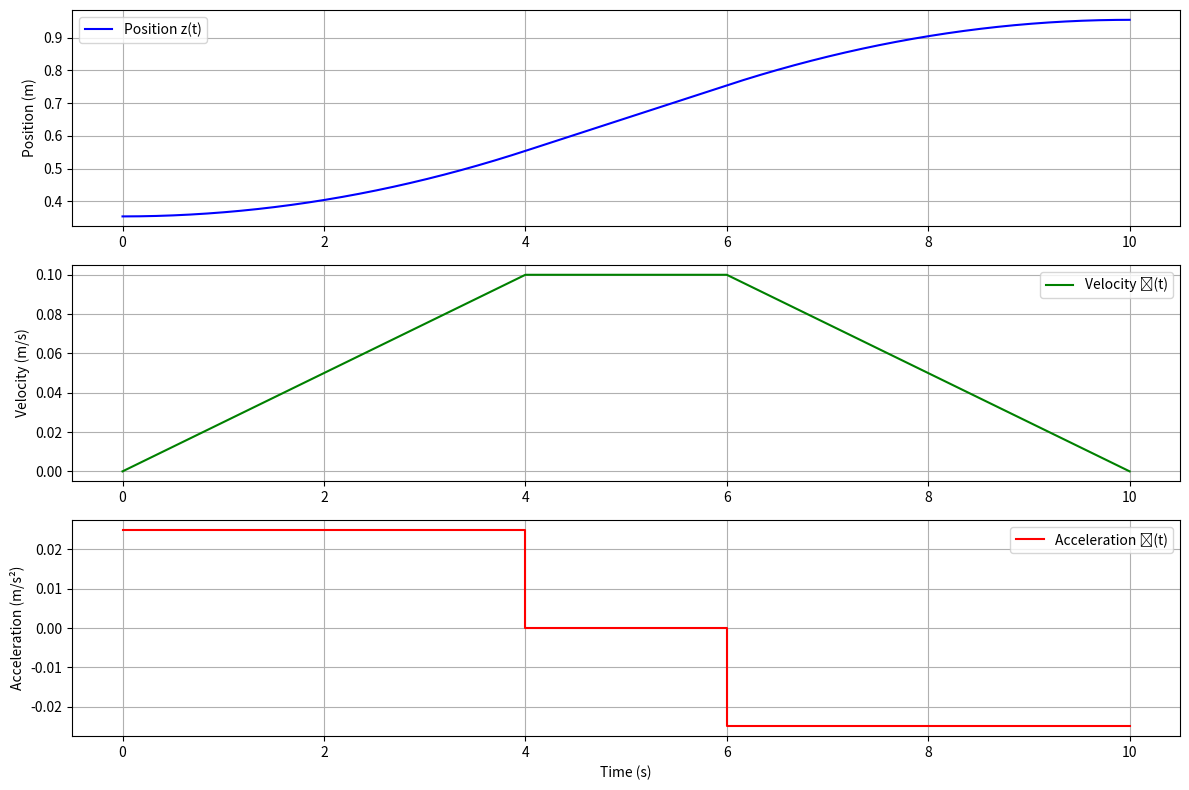

Write Python code to recreate this figure.
import numpy as np
import matplotlib.pyplot as plt


def compute_phase_durations(z0, z10, v_max, a_max, t_f):
    """Compute the durations of acceleration, constant velocity, and deceleration phases."""
    D = z10 - z0
    T_a = v_max / a_max  # time to accelerate or decelerate
    T_c = t_f - 2 * T_a  # time at constant velocity
    return T_a, T_c


def generate_trajectory(z0, z10, v_max, a_max, t_f, total_points=300):
    """Generate position, velocity, and acceleration trajectories."""
    T_a, T_c = compute_phase_durations(z0, z10, v_max, a_max, t_f)

    # Calculate number of points for each phase
    points_per_second = total_points / t_f
    n1 = int(T_a * points_per_second)  # acceleration phase
    n2 = int(T_c * points_per_second)  # constant velocity phase
    n3 = total_points - n1 - n2  # deceleration phase

    # Time arrays for each phase
    t1 = np.linspace(0, T_a, n1)
    t2 = np.linspace(T_a, T_a + T_c, n2)
    t3 = np.linspace(T_a + T_c, t_f, n3)

    # Acceleration phase
    z1 = z0 + 0.5 * a_max * t1**2
    v1 = a_max * t1
    a1 = np.full_like(t1, a_max)

    # Constant velocity phase
    z_Ta = z0 + 0.5 * a_max * T_a**2
    z2 = z_Ta + v_max * (t2 - T_a)
    v2 = np.full_like(t2, v_max)
    a2 = np.zeros_like(t2)

    # Deceleration phase
    z_Tc = z_Ta + v_max * T_c
    t3_shifted = t3 - (T_a + T_c)
    z3 = z_Tc + v_max * t3_shifted - 0.5 * a_max * t3_shifted**2
    v3 = v_max - a_max * t3_shifted
    a3 = np.full_like(t3, -a_max)

    # Combine all
    t = np.concatenate([t1, t2, t3])
    z = np.concatenate([z1, z2, z3])
    v = np.concatenate([v1, v2, v3])
    a = np.concatenate([a1, a2, a3])

    return t, z, v, a


def plot_trajectory(t, z, v, a):
    """Plot position, velocity, and acceleration profiles."""
    plt.figure(figsize=(12, 8))

    plt.subplot(3, 1, 1)
    plt.plot(t, z, label="Position z(t)", color="b")
    plt.ylabel("Position (m)")
    plt.grid()
    plt.legend()

    plt.subplot(3, 1, 2)
    plt.plot(t, v, label="Velocity ẋ(t)", color="g")
    plt.ylabel("Velocity (m/s)")
    plt.grid()
    plt.legend()

    plt.subplot(3, 1, 3)
    plt.plot(t, a, label="Acceleration ẍ(t)", color="r")
    plt.ylabel("Acceleration (m/s²)")
    plt.xlabel("Time (s)")
    plt.grid()
    plt.legend()

    plt.tight_layout()
    plt.show()


# Default trajectory parameters
DEFAULT_PARAMS = {
    "z0": 0.3541,  # initial position (m)
    "z10": 0.9701,  # final position (m)
    "v_max": 0.1,  # max velocity (m/s)
    "a_max": 0.025,  # max acceleration (m/s^2)
    "t_f": 10,  # total time (s)
}

# Generate default trajectory for direct import
t, z, v, a = generate_trajectory(**DEFAULT_PARAMS)

if __name__ == "__main__":
    # Generate and plot trajectory with default parameters
    t, z, v, a = generate_trajectory(**DEFAULT_PARAMS)
    plot_trajectory(t, z, v, a)
